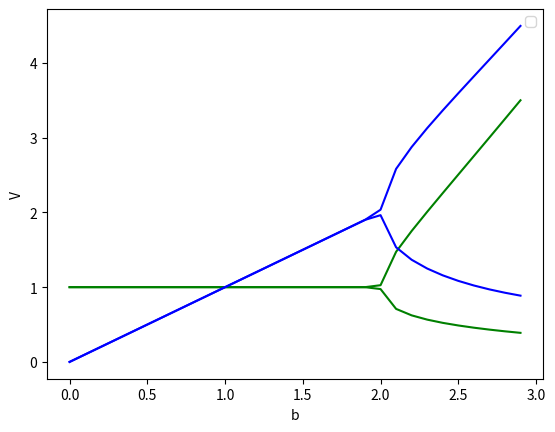

The script that saved this image: (Note: this script raises an exception after producing the figure.)
import numpy as np
import matplotlib.pyplot as plt
from scipy.integrate import odeint

b = np.arange(0,3,0.1)
ymin = []
ymax = []
a = 1.0

def deriv(y, t, a,b):
	r = y[0]
	f = y[1]
	aa = a - (b+1.0)*y[0] + y[1]*y[0]**2
	bb = b*y[0] - y[0]**2*y[1]
	return [aa, bb]

i = 0

for f in b:
	time = np.arange(0.0, 2000,0.01)
	yinit = np.array([0.1, 0.1])
	pars = (1.0,f)
	y = odeint(deriv, yinit, time, pars)
	#plt.plot(time,y[:,0], label = f)
	ymin.append(y[-1000:,:].min(axis=0))
	ymax.append(y[-1000:,:].max(axis=0))
	
	
ymin = np.array(ymin)
ymax = np.array(ymax)
    
"""
b = 1.2
for x in np.linspace(0.0,8,40):
	time = np.arange(0.0, 2000,0.01)
	yinit = np.array([x,2.0])
	y = odeint(deriv,yinit,time, args=(b,))
	plt.plot(y[:,0],y[:,1])
	
"""	

plt.legend()
plt.plot(b, ymin[:,0], 'g')
plt.plot(b, ymax[:,0], 'g')
plt.plot(b, ymin[:,1], 'b')
plt.plot(b, ymax[:,1], 'b')
plt.xlabel('b')
plt.ylabel('V')
plt.hold
plt.show()
